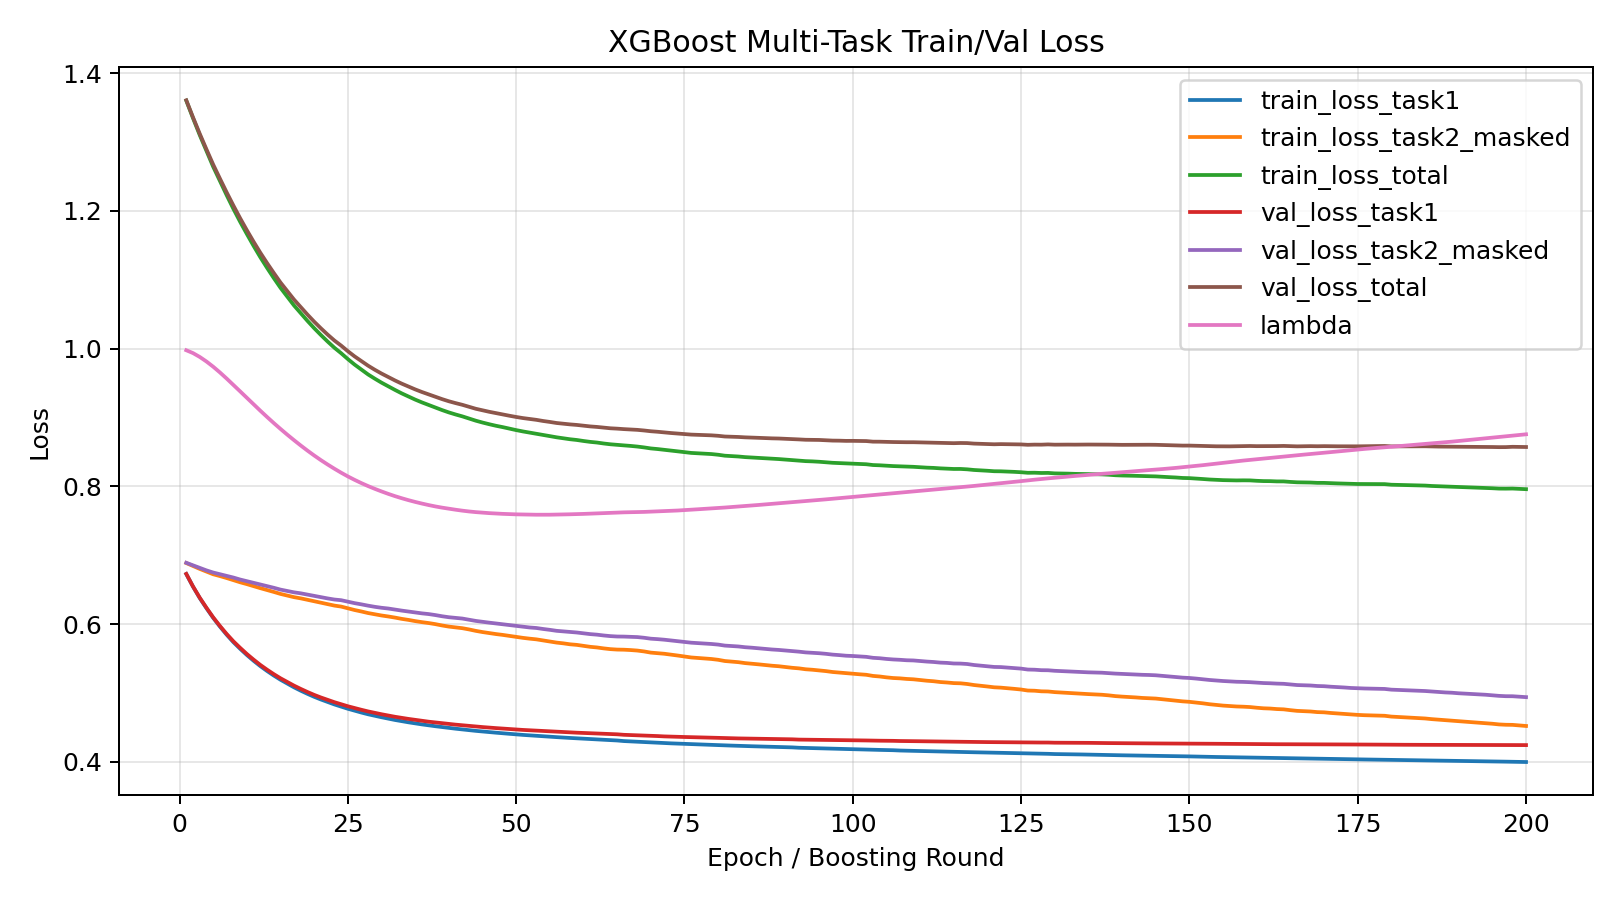

The data file committed next to this chart (first rows):
epoch, train_loss_task1, train_loss_task2_masked, train_loss_total, val_loss_task1, val_loss_task2_masked, val_loss_total, lambda
1, 0.6729, 0.6888, 1.36, 0.673, 0.6891, 1.361, 0.9977
2, 0.6545, 0.6845, 1.335, 0.6548, 0.6854, 1.336, 0.9935
3, 0.6379, 0.6803, 1.31, 0.6384, 0.6817, 1.312, 0.988
4, 0.6232, 0.6763, 1.287, 0.6238, 0.6781, 1.289, 0.9813
5, 0.6092, 0.6725, 1.264, 0.6099, 0.675, 1.267, 0.9738
6, 0.5965, 0.6699, 1.243, 0.5974, 0.6726, 1.247, 0.9654
7, 0.5847, 0.667, 1.223, 0.5858, 0.6702, 1.227, 0.9566
8, 0.5739, 0.664, 1.203, 0.5751, 0.6677, 1.208, 0.9473
9, 0.5643, 0.6609, 1.184, 0.5657, 0.6649, 1.189, 0.938
10, 0.5553, 0.6582, 1.166, 0.5568, 0.6625, 1.172, 0.9286
11, 0.5469, 0.6552, 1.149, 0.5486, 0.66, 1.155, 0.9192
12, 0.5391, 0.6523, 1.133, 0.5409, 0.6576, 1.139, 0.9099
13, 0.5321, 0.6496, 1.117, 0.534, 0.6552, 1.124, 0.9008
14, 0.5255, 0.6469, 1.102, 0.5275, 0.6529, 1.11, 0.892
15, 0.5194, 0.644, 1.088, 0.5215, 0.6502, 1.096, 0.8834
16, 0.5138, 0.6416, 1.075, 0.5161, 0.6483, 1.084, 0.8752
17, 0.5084, 0.6393, 1.063, 0.5109, 0.6463, 1.071, 0.8672
18, 0.5035, 0.6375, 1.051, 0.5061, 0.6448, 1.06, 0.8594
19, 0.4989, 0.6354, 1.04, 0.5016, 0.643, 1.049, 0.852
20, 0.4946, 0.6333, 1.03, 0.4974, 0.6412, 1.039, 0.8449
21, 0.4907, 0.6312, 1.02, 0.4936, 0.6393, 1.03, 0.8382
22, 0.4871, 0.629, 1.01, 0.4902, 0.6374, 1.02, 0.8318
23, 0.4835, 0.627, 1.001, 0.4868, 0.6358, 1.012, 0.8257
24, 0.4804, 0.6256, 0.9934, 0.4839, 0.6349, 1.004, 0.8199
25, 0.4773, 0.6231, 0.9848, 0.4809, 0.6328, 0.9963, 0.8145
26, 0.4745, 0.6206, 0.9769, 0.4783, 0.6306, 0.9888, 0.8095
27, 0.4718, 0.6185, 0.9696, 0.4758, 0.6288, 0.982, 0.8049
28, 0.4693, 0.6162, 0.9626, 0.4734, 0.627, 0.9753, 0.8005
29, 0.4671, 0.6144, 0.9564, 0.4714, 0.6252, 0.9694, 0.7965
30, 0.465, 0.6127, 0.9506, 0.4693, 0.6239, 0.9639, 0.7927
31, 0.4629, 0.6112, 0.9453, 0.4674, 0.6228, 0.9589, 0.7892
32, 0.461, 0.6096, 0.9401, 0.4656, 0.6212, 0.9539, 0.7859
33, 0.4593, 0.6078, 0.9351, 0.464, 0.6198, 0.9492, 0.7829
34, 0.4576, 0.6062, 0.9305, 0.4625, 0.6184, 0.945, 0.7801
35, 0.456, 0.6045, 0.9261, 0.4612, 0.617, 0.9409, 0.7775
36, 0.4546, 0.603, 0.922, 0.4598, 0.6158, 0.9371, 0.7751
37, 0.4532, 0.6017, 0.9183, 0.4585, 0.6147, 0.9337, 0.773
38, 0.4519, 0.6001, 0.9146, 0.4574, 0.6133, 0.9302, 0.771
39, 0.4507, 0.5982, 0.9108, 0.4563, 0.6115, 0.9267, 0.7692
40, 0.4495, 0.5965, 0.9074, 0.4553, 0.6101, 0.9236, 0.7676
41, 0.4483, 0.5953, 0.9045, 0.4542, 0.6092, 0.921, 0.7662
42, 0.4472, 0.5942, 0.9017, 0.4533, 0.6082, 0.9185, 0.7648
43, 0.4462, 0.5924, 0.8986, 0.4523, 0.6066, 0.9156, 0.7637
44, 0.4452, 0.5903, 0.8954, 0.4515, 0.6048, 0.9127, 0.7627
45, 0.4443, 0.5886, 0.8928, 0.4507, 0.6035, 0.9105, 0.7619
46, 0.4434, 0.5871, 0.8903, 0.4499, 0.6023, 0.9083, 0.7612
47, 0.4425, 0.5857, 0.8881, 0.4492, 0.6011, 0.9064, 0.7607
48, 0.4418, 0.5845, 0.8861, 0.4485, 0.6, 0.9046, 0.7602
49, 0.4409, 0.583, 0.8839, 0.4478, 0.5986, 0.9026, 0.7598
50, 0.4401, 0.5816, 0.8818, 0.4471, 0.5974, 0.9008, 0.7595
51, 0.4393, 0.5802, 0.8798, 0.4465, 0.5962, 0.8992, 0.7593
52, 0.4386, 0.579, 0.8782, 0.446, 0.5953, 0.8979, 0.7591
53, 0.438, 0.578, 0.8767, 0.4455, 0.5945, 0.8967, 0.7589
54, 0.4373, 0.5765, 0.8748, 0.4449, 0.5931, 0.895, 0.7589
55, 0.4367, 0.5749, 0.873, 0.4444, 0.5918, 0.8936, 0.759
56, 0.4361, 0.5733, 0.8713, 0.4439, 0.5904, 0.8921, 0.7591
57, 0.4354, 0.5722, 0.87, 0.4434, 0.5896, 0.8911, 0.7593
58, 0.4349, 0.5708, 0.8685, 0.443, 0.5886, 0.8901, 0.7596
59, 0.4343, 0.57, 0.8674, 0.4425, 0.588, 0.8893, 0.7598
60, 0.4338, 0.5686, 0.866, 0.4421, 0.5868, 0.8882, 0.7601
... 140 more rows
